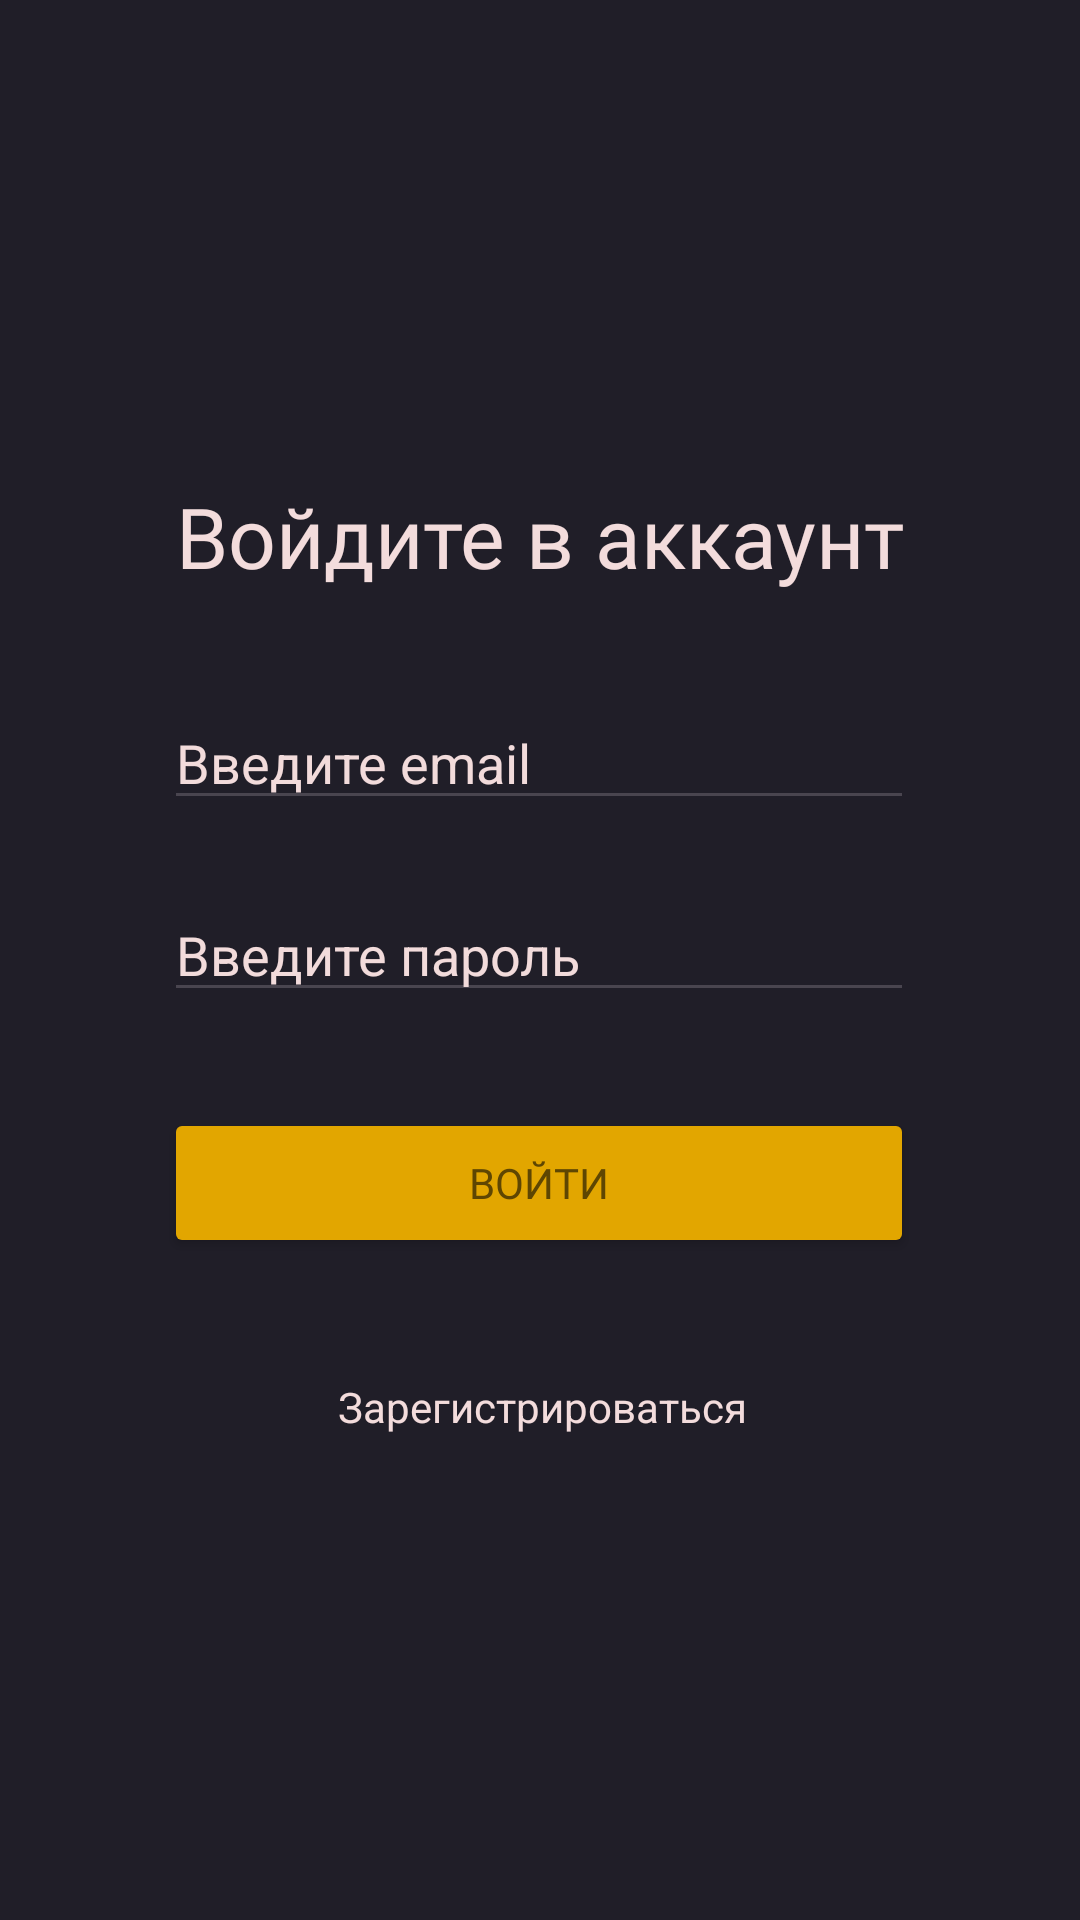

Here is an Android app screen rendered from its layout file. Give the layout XML and the strings, colors and styles it references.
<!-- AndroidManifest.xml: application theme Theme.DotaHelperProject -->
<!-- res/layout/activity_login3.xml -->
<?xml version="1.0" encoding="utf-8"?>
<androidx.constraintlayout.widget.ConstraintLayout xmlns:android="http://schemas.android.com/apk/res/android"
    xmlns:app="http://schemas.android.com/apk/res-auto"
    xmlns:tools="http://schemas.android.com/tools"
    android:id="@+id/main"
    android:layout_width="match_parent"
    android:layout_height="match_parent"
    android:background="#201E28"
    tools:context=".login.view.LoginActivity">

    <TextView
        android:id="@+id/textView3"
        android:layout_width="wrap_content"
        android:layout_height="wrap_content"
        android:layout_marginTop="160dp"
        android:fontFamily="@font/inter_bold"
        android:text="Войдите в аккаунт"
        android:textColor="#F3DCDC"
        android:textSize="28sp"
        app:layout_constraintEnd_toEndOf="parent"
        app:layout_constraintStart_toStartOf="parent"
        app:layout_constraintTop_toTopOf="parent" />

    <Button
        android:id="@+id/authorizationButton"
        android:layout_width="250dp"
        android:layout_height="50dp"
        android:layout_marginTop="32dp"
        android:backgroundTint="#e2a600"
        android:fontFamily="@font/inter_bold"
        android:text="Войти"
        android:textColor="#5e4602"
        app:layout_constraintEnd_toEndOf="parent"
        app:layout_constraintHorizontal_bias="0.496"
        app:layout_constraintStart_toStartOf="parent"
        app:layout_constraintTop_toBottomOf="@+id/passwordLoginEditText" />

    <TextView
        android:id="@+id/linkToRegistrationTextView"
        android:layout_width="wrap_content"
        android:layout_height="wrap_content"
        android:layout_marginTop="40dp"
        android:text="Зарегистрироваться"
        android:textColor="#F3DCDC"
        app:layout_constraintEnd_toEndOf="parent"
        app:layout_constraintHorizontal_bias="0.503"
        app:layout_constraintStart_toStartOf="parent"
        app:layout_constraintTop_toBottomOf="@+id/authorizationButton" />

    <EditText
        android:id="@+id/emailLoginEditText"
        android:layout_width="250dp"
        android:layout_height="40dp"
        android:layout_marginTop="36dp"
        android:ems="10"
        android:hint="Введите email"
        android:inputType="textEmailAddress"
        android:textColor="#F2DBDB"
        android:textColorHint="#F2DBDB"
        app:layout_constraintEnd_toEndOf="parent"
        app:layout_constraintHorizontal_bias="0.496"
        app:layout_constraintStart_toStartOf="parent"
        app:layout_constraintTop_toBottomOf="@+id/textView3" />

    <EditText
        android:id="@+id/passwordLoginEditText"
        android:layout_width="250dp"
        android:layout_height="40dp"
        android:layout_marginTop="24dp"
        android:ems="10"
        android:hint="Введите пароль"
        android:inputType="textPassword"
        android:textColor="#F2DBDB"
        android:textColorHint="#F2DBDB"
        app:layout_constraintEnd_toEndOf="parent"
        app:layout_constraintHorizontal_bias="0.496"
        app:layout_constraintStart_toStartOf="parent"
        app:layout_constraintTop_toBottomOf="@+id/emailLoginEditText" />

    <FrameLayout
        android:visibility="gone"
        android:id="@+id/frameLayoutProgressLogin"
        android:clickable="true"
        android:focusable="true"
        android:background="#00000000"
        android:layout_width="match_parent"
        android:layout_height="match_parent">

        <ProgressBar
            android:layout_gravity="center"
            android:layout_height="wrap_content"
            android:layout_width="wrap_content">
        </ProgressBar>
    </FrameLayout>
</androidx.constraintlayout.widget.ConstraintLayout>
<!-- resources referenced by this layout -->
<resources>
  <style name="Theme.DotaHelperProject" parent="Base.Theme.DotaHelperProject" />
  <style name="Base.Theme.DotaHelperProject" parent="Theme.Material3.DayNight.NoActionBar">
          
          
      </style>
</resources>
